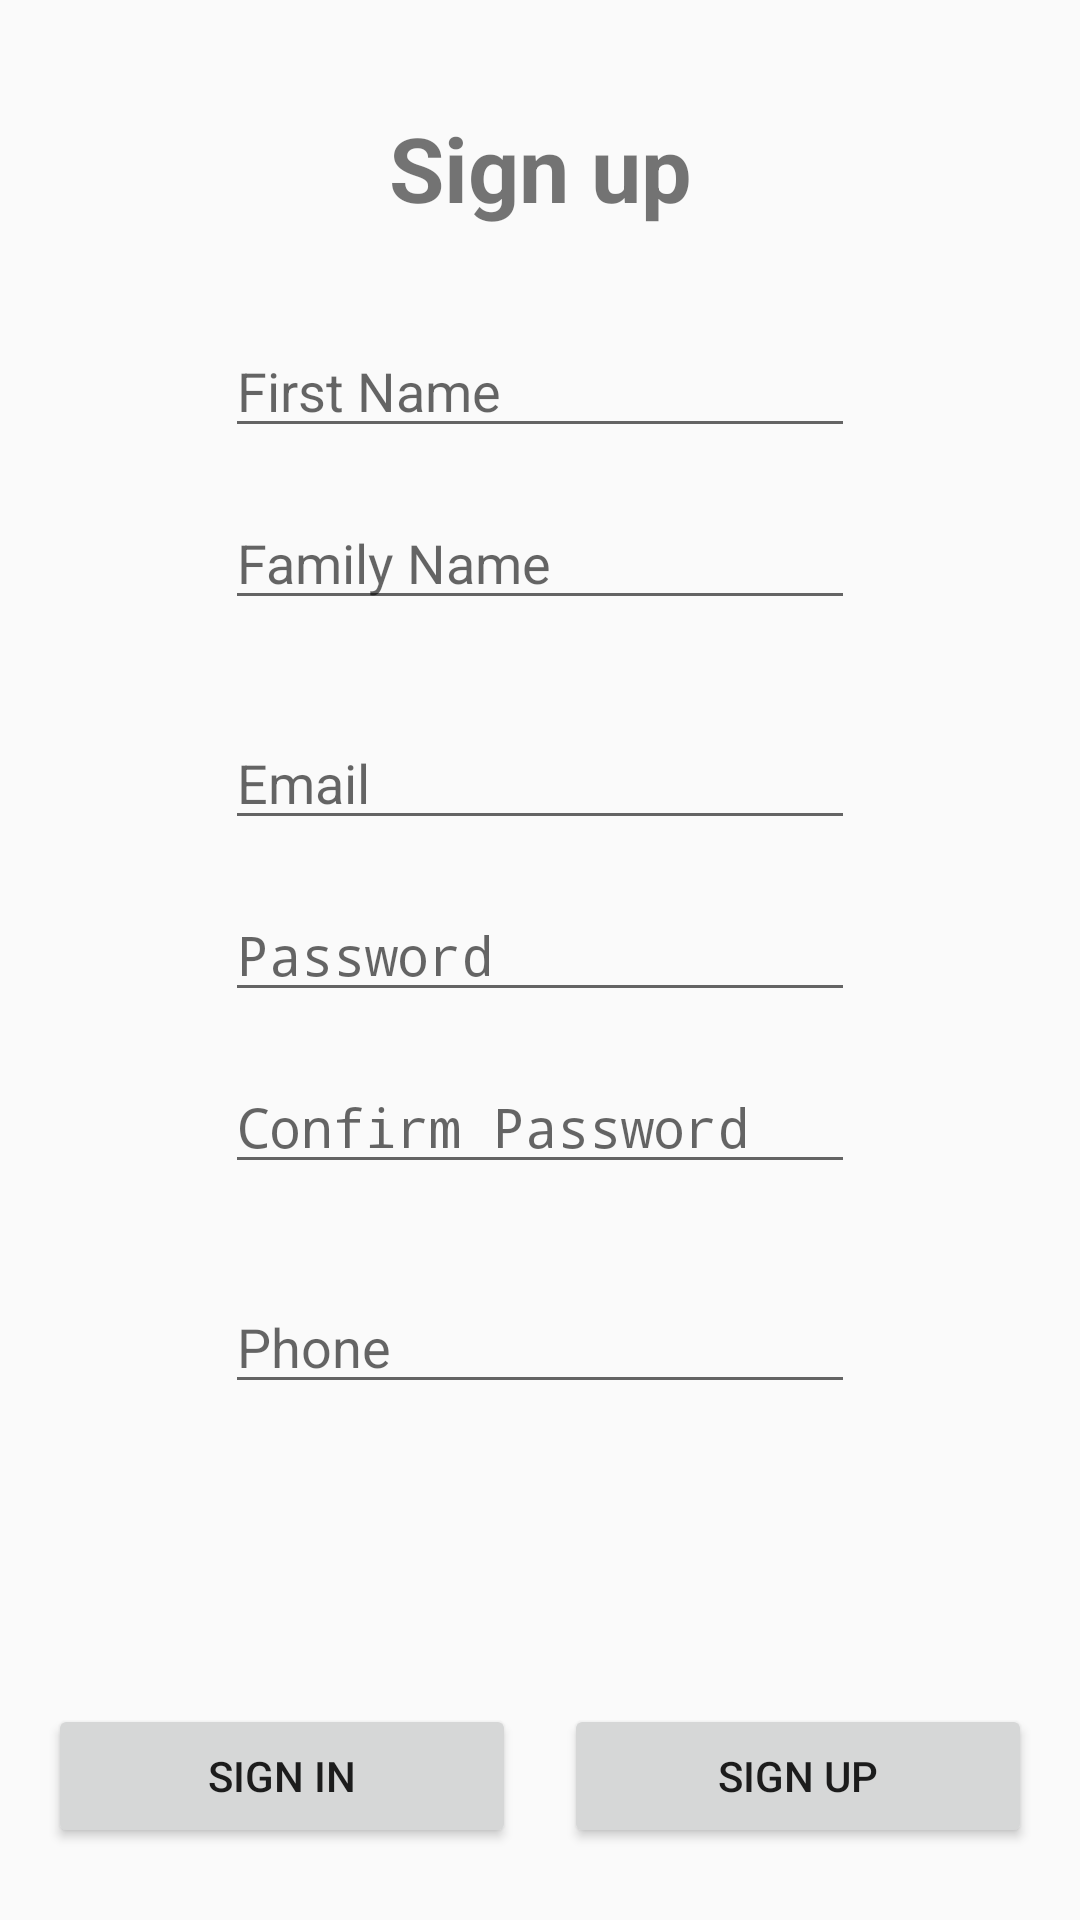

Here is an Android app screen rendered from its layout file. Give the layout XML and the strings, colors and styles it references.
<!-- AndroidManifest.xml: application theme AppTheme -->
<!-- res/layout/activity_sing_.xml -->
<?xml version="1.0" encoding="utf-8"?>
<android.support.constraint.ConstraintLayout xmlns:android="http://schemas.android.com/apk/res/android"
    xmlns:app="http://schemas.android.com/apk/res-auto"
    xmlns:tools="http://schemas.android.com/tools"
    android:layout_width="match_parent"
    android:layout_height="match_parent"
    tools:context=".SingUPActivity1">

    <EditText
        android:id="@+id/cl_first_name"
        android:layout_width="wrap_content"
        android:layout_height="wrap_content"
        android:layout_marginBottom="16dp"
        android:ems="10"
        android:hint="@string/first_name"
        android:inputType="textPersonName"
        app:layout_constraintBottom_toTopOf="@+id/cl_family_name"
        app:layout_constraintEnd_toEndOf="parent"
        app:layout_constraintStart_toStartOf="parent" />

    <EditText
        android:id="@+id/cl_family_name"
        android:layout_width="wrap_content"
        android:layout_height="wrap_content"
        android:layout_marginBottom="32dp"
        android:ems="10"
        android:hint="@string/family_name"
        android:inputType="textPersonName"
        app:layout_constraintBottom_toTopOf="@+id/ph_email"
        app:layout_constraintEnd_toEndOf="parent"
        app:layout_constraintStart_toStartOf="parent" />

    <EditText
        android:id="@+id/ph_email"
        android:layout_width="wrap_content"
        android:layout_height="wrap_content"
        android:layout_marginBottom="16dp"
        android:ems="10"
        android:hint="@string/prompt_email"
        android:inputType="textEmailAddress"
        app:layout_constraintBottom_toTopOf="@+id/password"
        app:layout_constraintEnd_toEndOf="parent"
        app:layout_constraintStart_toStartOf="parent" />

    <EditText
        android:id="@+id/password"
        android:layout_width="wrap_content"
        android:layout_height="wrap_content"
        android:layout_marginBottom="16dp"
        android:ems="10"
        android:hint="@string/prompt_password"
        android:inputType="textPassword"
        app:layout_constraintBottom_toTopOf="@+id/confirmpasssword"
        app:layout_constraintEnd_toEndOf="parent"
        app:layout_constraintStart_toStartOf="parent" />

    <EditText
        android:id="@+id/confirmpasssword"
        android:layout_width="wrap_content"
        android:layout_height="wrap_content"
        android:layout_marginBottom="32dp"
        android:ems="10"
        android:hint="@string/confirm_password"
        android:inputType="textPassword"
        app:layout_constraintBottom_toTopOf="@+id/phone"
        app:layout_constraintEnd_toEndOf="parent"
        app:layout_constraintStart_toStartOf="parent" />

    <EditText
        android:id="@+id/phone"
        android:layout_width="wrap_content"
        android:layout_height="wrap_content"
        android:layout_marginBottom="100dp"
        android:ems="10"
        android:hint="@string/phone"
        android:inputType="phone"
        app:layout_constraintBottom_toTopOf="@+id/sing_up"
        app:layout_constraintEnd_toEndOf="parent"
        app:layout_constraintStart_toStartOf="parent" />

    <Button
        android:id="@+id/sing_up"
        android:layout_width="0dp"
        android:layout_height="wrap_content"
        android:layout_marginStart="8dp"
        android:layout_marginEnd="16dp"
        android:layout_marginBottom="24dp"
        android:text="@string/action_sign_up"
        android:visibility="visible"
        app:layout_constraintBottom_toBottomOf="parent"
        app:layout_constraintEnd_toEndOf="parent"
        app:layout_constraintStart_toEndOf="@+id/sing_in" />

    <TextView
        android:layout_width="wrap_content"
        android:layout_height="wrap_content"
        android:layout_marginStart="16dp"
        android:layout_marginEnd="16dp"
        android:layout_marginBottom="32dp"
        android:text="@string/action_sign_up"
        android:textSize="30sp"
        android:textStyle="bold"
        app:layout_constraintBottom_toTopOf="@+id/cl_first_name"
        app:layout_constraintEnd_toEndOf="parent"
        app:layout_constraintStart_toStartOf="parent" />

    <Button
        android:id="@+id/sing_in"
        android:layout_width="0dp"
        android:layout_height="wrap_content"
        android:layout_marginStart="16dp"
        android:layout_marginEnd="8dp"
        android:layout_marginBottom="24dp"
        android:text="@string/action_sign_in"
        app:layout_constraintBottom_toBottomOf="parent"
        app:layout_constraintEnd_toStartOf="@+id/sing_up"
        app:layout_constraintStart_toStartOf="parent" />

</android.support.constraint.ConstraintLayout>
<!-- resources referenced by this layout -->
<resources>
  <string name="action_sign_in">Sign in</string>
  <string name="action_sign_up">Sign up</string>
  <string name="confirm_password">Confirm Password</string>
  <string name="family_name">Family Name</string>
  <string name="first_name">First Name</string>
  <string name="phone">Phone</string>
  <string name="prompt_email">Email</string>
  <string name="prompt_password">Password</string>
  <style name="AppTheme" parent="Theme.AppCompat.Light.DarkActionBar">
          
          <item name="colorPrimary">@android:color/holo_blue_dark</item>
          <item name="colorPrimaryDark">@color/colorPrimaryDark</item>
          <item name="colorAccent">@color/colorAccent</item>
      </style>
  <color name="colorPrimaryDark">#003c8f</color>
  <color name="colorAccent">#5e92f3</color>
</resources>
